pico-8 play session: hold → + tap 🅾

[t = 1 s] hold → ~1s, tap 🅾 ~2×
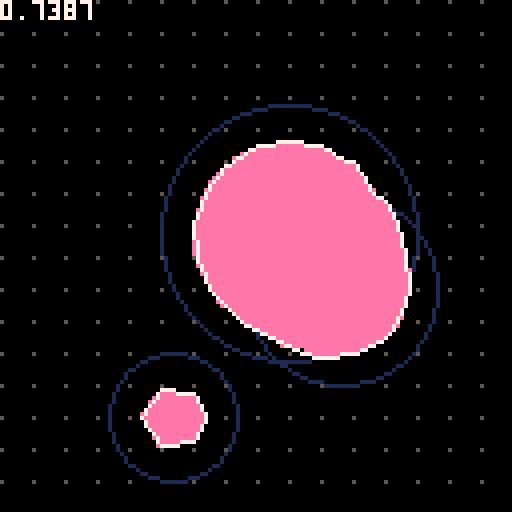
[t = 2 s] hold → ~2s, tap 🅾 ~4×
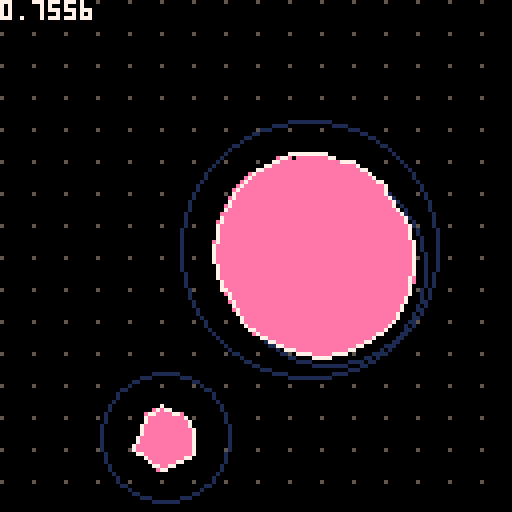
[t = 6 s] hold → ~6s, tap 🅾 ~10×
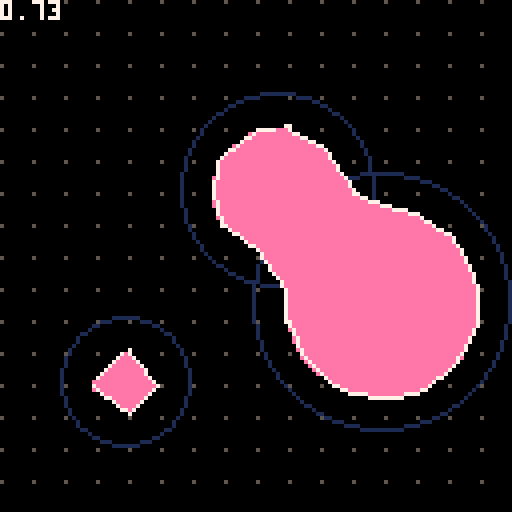
[t = 8 s] hold → ~8s, tap 🅾 ~14×
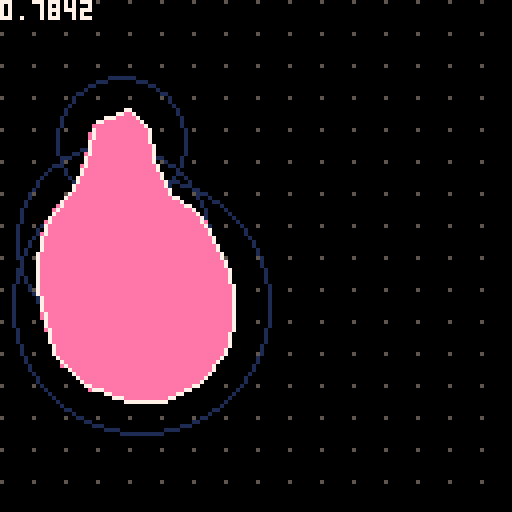

pico-8 cartridge
version 42
__lua__
local metaballs = {}
function create_metaball(x, y, vx, vy, r)
    local mb = {
        x=x,
        y=y,
        vx=vx,
        vy=vy,
        r=r
    }
    metaballs[#metaballs+1] = mb
    return mb
end
function _init()
    poke(0x5f2d, 0x01) -- enable cursor
    poke(0x5f5c, 0xff) -- disable btnp repeating
    poke(0x5f36, 0x08) -- make tile 0 opaque
    create_metaball(32, 32, 0.5, 1/3, 32)
    create_metaball(96, 96, 1/3, 0.5, 24)
    create_metaball(64, 64, -0.25, 0.5, 16)
end
function _update60()
    -- update positions
    for _, b in ipairs(metaballs) do
        if b.x < b.r or b.x > 128 - b.r then b.vx = -b.vx end
        if b.y < b.r or b.y > 128 - b.r then b.vy = -b.vy end
        b.x += b.vx
        b.y += b.vy
    end
end
function _draw()
    cls(0)
    for j=0,15 do
        for i=0,15 do
            pset(i*8,j*8,5)
        end
    end
    for _, b in ipairs(metaballs) do
        circ(b.x, b.y, b.r, 1)
    end
--
-- for _, b in ipairs(metaballs) do
-- local xmin, xmax, ymin, ymax
-- xmin = (b.x - b.r) \ 8 * 8
-- xmax = (b.x + b.r) \ 8 * 8 + 8
-- ymin = (b.y - b.r) \ 8 * 8
-- ymax = (b.y + b.r) \ 8 * 8 + 8
-- rect(xmin, ymin, xmax-1, ymax-1, 8)
-- end
    color(14)
    draw_marching_squares(function(x, y)
        local result = 0
        for _, b in ipairs(metaballs) do
            local dx = abs(b.x - x)
            local dy = abs(b.y - y)
            if dx < b.r and dy < b.r then
                result += linstep(b.r - dist(dx, dy))
            end
        end
        return result
    end)
    color(7)
    print(stat(1), 0, 0)
end
function draw_marching_squares(f_sample)
    local col = peek(0x5f25) & 0xf
    -- sample corner and middle points
    local corners = {}
    corners[288] = 0
    setmetatable(corners, {__index = function() return 0 end})
    local midpoints = {}
    midpoints[288] = 0
    setmetatable(midpoints, {__index = function() return 0 end})
    for _, b in ipairs(metaballs) do
        local xmin, xmax, ymin, ymax
        xmin = (b.x - b.r) \ 8
        xmax = (b.x + b.r) \ 8 + 1
        ymin = (b.y - b.r) \ 8
        ymax = (b.y + b.r) \ 8 + 1
        for cy=ymin,ymax do
            for cx=xmin,xmax do
                local k = cx+cy*17
                corners[k] = f_sample(cx*8, cy*8)
                midpoints[k] = f_sample(cx*8 + 4, cy*8 + 4)
            end
        end
    end
    for j=0,15 do
        for i=0,15 do
            local k = i+j*17
            color(col)
            marching_sq(i, j, corners[k], corners[k+1], corners[k+17], corners[k+17+1], midpoints[k])
        end
    end
end
function marching_sq(cx, cy, a, b, c, d, e)
    local x, y = cx*8, cy*8
    local z = 8
    local col = peek(0x5f25) & 0xf
    if d > z then
        if c > z then
            if b > z then
                if a > z then
                    -- case 15
                    rectfill(x, y, x+7, y+7, col)
                else -- case 14
                    local x0, y0, x1, y1 = x+8*lroot(a, b, z), y+0, x+0, y+8*lroot(a, c, z)
                    p01_triangle_163(x0, y0, x+8, y+8, x+8, y+0, col)
                    p01_triangle_163(x0, y0, x1, y1, x+8, y+8, col)
                    p01_triangle_163(x1, y1, x+0, y+8, x+8, y+8, col)
                    line(x0, y0, x1, y1, 7)
                end
            else
                if a > z then -- case 13
                    local x0, y0, x1, y1 = x+8, y+8*lroot(b, d, z), x+8*lroot(a, b, z), y+0
                    p01_triangle_163(x1, y1, x+0, y+0, x+0, y+8, col)
                    p01_triangle_163(x0, y0, x1, y1, x+0, y+8, col)
                    p01_triangle_163(x0, y0, x+0, y+8, x+8, y+8, col)
                    line(x0, y0, x1, y1, 7)
                else -- case 12
                    local x0, y0, x1, y1 = x+8, y+8*lroot(b, d, z), x+0, y+8*lroot(a, c, z)
                    p01_triangle_163(x0, y0, x1, y1, x+0, y+8, col)
                    p01_triangle_163(x0, y0, x+0, y+8, x+8, y+8, col)
                    line(x0, y0, x1, y1, 7)
                end
            end
        else
            if b > z then
                if a > z then -- case 11
                    local x0, y0, x1, y1 = x+0, y+8*lroot(a, c, z), x+8*lroot(c, d, z), y+8
                    p01_triangle_163(x0, y0, x+8, y+0, x+0, y+0, col)
                    p01_triangle_163(x0, y0, x1, y1, x+8, y+0, col)
                    p01_triangle_163(x1, y1, x+8, y+8, x+8, y+0, col)
                    line(x0, y0, x1, y1, 7)
                else -- case 10
                    local x0, y0, x1, y1 = x+8*lroot(a, b, z), y+0, x+8*lroot(c, d, z), y+8
                    p01_triangle_163(x0, y0, x1, y1, x+8, y+0, col)
                    p01_triangle_163(x1, y1, x+8, y+8, x+8, y+0, col)
                    line(x0, y0, x1, y1, 7)
                end
            else
                if a > z then
                    if e > z then -- case 9, saddle point
                        local x0, y0, x1, y1 = x+0, y+8*lroot(a, c, z), x+8*lroot(c, d, z), y+8
                        local x2, y2, x3, y3 = x+8, y+8*lroot(b, d, z), x+8*lroot(a, b, z), y+0
                        p01_triangle_163(x0, y0, x1, y1, x3, y3, col)
                        p01_triangle_163(x1, y1, x2, y2, x3, y3, col)
                        p01_triangle_163(x0, y0, x3, y3, x+0, y+0, col)
                        p01_triangle_163(x1, y1, x+8, y+8, x2, y2, col)
                        line(x0, y0, x1, y1, 7)
                        line(x2, y2, x3, y3, 7)
                    else
                        local x0, y0, x1, y1 = x+0, y+8*lroot(a, c, z), x+8*lroot(a, b, z), y+0
                        local x2, y2, x3, y3 = x+8, y+8*lroot(b, d, z), x+8*lroot(c, d, z), y+8
                        p01_triangle_163(x0, y0, x1, y1, x+0, y+0, col)
                        p01_triangle_163(x2, y2, x3, y3, x+8, y+8, col)
                        line(x+0, y+8*lroot(a, c, z), x+8*lroot(a, b, z), y+0, 7)
                        line(x+8, y+8*lroot(b, d, z), x+8*lroot(c, d, z), y+8, 7)
                    end
                else -- case 8
                    local x0, y0, x1, y1 = x+8, y+8*lroot(b, d, z), x+8*lroot(c, d, z), y+8
                    p01_triangle_163(x0, y0, x1, y1, x+8, y+8, col)
                    line(x0, y0, x1, y1, 7)
                end
            end
        end
    else
        if c > z then
            if b > z then
                if a > z then -- case 7
                    local x0, y0, x1, y1 = x+8*lroot(c, d, z), y+8, x+8, y+8*lroot(b, d, z)
                    p01_triangle_163(x+0, y+8, x0, y0, x+0, y+0, col)
                    p01_triangle_163(x0, y0, x1, y1, x+0, y+0, col)
                    p01_triangle_163(x1, y1, x+8, y+0, x+0, y+0, col)
                    line(x0, y0, x1, y1, 7)
                else
                    if e > z then -- case 6, saddle point
                        local x0, y0, x1, y1 = x+8*lroot(c, d, z), y+8, x+8, y+8*lroot(b, d, z)
                        local x2, y2, x3, y3 = x+8*lroot(a, b, z), y+0, x+0, y+8*lroot(a, c, z)
                        p01_triangle_163(x0, y0, x1, y1, x2, y2, col)
                        p01_triangle_163(x2, y2, x3, y3, x0, y0, col)
                        p01_triangle_163(x0, y0, x3, y3, x+0, y+8, col)
                        p01_triangle_163(x1, y1, x+8, y+0, x2, y2, col)
                        line(x0, y0, x1, y1, 7)
                        line(x2, y2, x3, y3, 7)
                    else
                        local x0, y0, x1, y1 = x+8*lroot(c, d, z), y+8, x+0, y+8*lroot(a, c, z)
                        local x2, y2, x3, y3 = x+8*lroot(a, b, z), y+0, x+8, y+8*lroot(b, d, z)
                        p01_triangle_163(x0, y0, x1, y1, x+0, y+8, col)
                        p01_triangle_163(x2, y2, x3, y3, x+8, y+0, col)
                        line(x0, y0, x1, y1, 7)
                        line(x2, y2, x3, y3, 7)
                    end
                end
            else
                if a > z then -- case 5
                    local x0, y0, x1, y1 = x+8*lroot(c, d, z), y+8, x+8*lroot(a, b, z), y+0
                    p01_triangle_163(x0, y0, x1, y1, x+0, y+8, col)
                    p01_triangle_163(x1, y1, x+0, y+0, x+0, y+8, col)
                    line(x0, y0, x1, y1, 7)
                else -- case 4
                    local x0, y0, x1, y1 = x+8*lroot(c, d, z), y+8, x+0, y+8*lroot(a, c, z)
                    p01_triangle_163(x0, y0, x1, y1, x+0, y+8, col)
                    line(x0, y0, x1, y1, 7)
                end
            end
        else
            if b > z then
                if a > z then -- case 3
                    local x0, y0, x1, y1 = x+0, y+8*lroot(a, c, z), x+8, y+8*lroot(b, d, z)
                    p01_triangle_163(x0, y0, x1, y1, x+8, y+0, col)
                    p01_triangle_163(x0, y0, x+8, y+0, x+0, y+0, col)
                    line(x0, y0, x1, y1, 7)
                else -- case 2
                    local x0, y0, x1, y1 = x+8*lroot(a, b, z), y+0, x+8, y+8*lroot(b, d, z)
                    p01_triangle_163(x0, y0, x1, y1, x+8, y+0, col)
                    line(x0, y0, x1, y1, 7)
                end
            else
                if a > z then -- case 1
                    local x0, y0, x1, y1 = x+0, y+8*lroot(a, c, z), x+8*lroot(a, b, z), y+0
                    p01_triangle_163(x0, y0, x1, y1, x+0, y+0, col)
                    line(x0, y0, x1, y1, 7)
                else -- case 0
                    -- no op
                end
            end
        end
    end
end
function lroot(y1, y2, z)
    local dy = y2 - y1
    assert(dy != 0)
    local res = (z - y1) / dy
    return max(0, min(res, 1))
end
function linstep(x)
    return min(max(0, x), 16)
end
function dist(dx, dy)
    return sqrt(dx*dx + dy*dy)
end
function approx_dist(dx, dy)
    return 0.98340*max(dx, dy) + 0.43066*min(dx, dy)
end
--@p01
function p01_triangle_163(x0,y0,x1,y1,x2,y2,col)
    color(col)
    if(y1<y0)x0,x1,y0,y1=x1,x0,y1,y0
    if(y2<y0)x0,x2,y0,y2=x2,x0,y2,y0
    if(y2<y1)x1,x2,y1,y2=x2,x1,y2,y1
    col=x0+(x2-x0)/(y2-y0)*(y1-y0)
    p01_trapeze_h(x0,x0,x1,col,y0,y1)
    p01_trapeze_h(x1,col,x2,x2,y1,y2)
end
function p01_trapeze_h(l,r,lt,rt,y0,y1)
    lt,rt=(lt-l)/(y1-y0),(rt-r)/(y1-y0)
    if(y0<0)l,r,y0=l-y0*lt,r-y0*rt,0
    y1=min(y1,128)
    for y0=y0,y1 do
        rectfill(l,y0,r,y0)
        l+=lt
        r+=rt
    end
end
__gfx__
500000008888000050009999aaaaaaaa000000000000000000000000000000000000000000000000000000000000000000000000000000000000000000000000
000000008880000000000999aaaaaaaa000000000000000000000000000000000000000000000000000000000000000000000000000000000000000000000000
000000008800000000000099aaaaaaaa000000000000000000000000000000000000000000000000000000000000000000000000000000000000000000000000
000000008000000000000009aaaaaaaa000000000000000000000000000000000000000000000000000000000000000000000000000000000000000000000000
00000000000000000000000000000000000000000000000000000000000000000000000000000000000000000000000000000000000000000000000000000000
00000000000000000000000000000000000000000000000000000000000000000000000000000000000000000000000000000000000000000000000000000000
00000000000000000000000000000000000000000000000000000000000000000000000000000000000000000000000000000000000000000000000000000000
00000000000000000000000000000000000000000000000000000000000000000000000000000000000000000000000000000000000000000000000000000000
50000000cccc00005000088899999999000000000000000000000000000000000000000000000000000000000000000000000000000000000000000000000000
00000000cccc00000000888899999999000000000000000000000000000000000000000000000000000000000000000000000000000000000000000000000000
00000000cccc00000008888899999999000000000000000000000000000000000000000000000000000000000000000000000000000000000000000000000000
00000000cccc00000088888899999999000000000000000000000000000000000000000000000000000000000000000000000000000000000000000000000000
b0000000cccc00000888888899999999000000000000000000000000000000000000000000000000000000000000000000000000000000000000000000000000
bb000000cccc00008888888099999990000000000000000000000000000000000000000000000000000000000000000000000000000000000000000000000000
bbb00000cccc00008888880099999900000000000000000000000000000000000000000000000000000000000000000000000000000000000000000000000000
bbbb0000cccc00008888800099999000000000000000000000000000000000000000000000000000000000000000000000000000000000000000000000000000
50000000bbbb00005000cccc88888888000000000000000000000000000000000000000000000000000000000000000000000000000000000000000000000000
00000000bbbbb0000000cccc88888888000000000000000000000000000000000000000000000000000000000000000000000000000000000000000000000000
00000000bbbbbb000000cccc88888888000000000000000000000000000000000000000000000000000000000000000000000000000000000000000000000000
00000000bbbbbbb00000cccc88888888000000000000000000000000000000000000000000000000000000000000000000000000000000000000000000000000
0000000a0bbbbbbb0000cccc88888888000000000000000000000000000000000000000000000000000000000000000000000000000000000000000000000000
000000aa00bbbbbb0000cccc08888888000000000000000000000000000000000000000000000000000000000000000000000000000000000000000000000000
00000aaa000bbbbb0000cccc00888888000000000000000000000000000000000000000000000000000000000000000000000000000000000000000000000000
0000aaaa0000bbbb0000cccc00088888000000000000000000000000000000000000000000000000000000000000000000000000000000000000000000000000
50000000aaaaa000500bbbbbcccccccc000000000000000000000000000000000000000000000000000000000000000000000000000000000000000000000000
00000000aaaaaa0000bbbbbbcccccccc000000000000000000000000000000000000000000000000000000000000000000000000000000000000000000000000
00000000aaaaaaa00bbbbbbbcccccccc000000000000000000000000000000000000000000000000000000000000000000000000000000000000000000000000
00000000aaaaaaaabbbbbbbbcccccccc000000000000000000000000000000000000000000000000000000000000000000000000000000000000000000000000
99999999aaaaaaaabbbbbbbbcccccccc000000000000000000000000000000000000000000000000000000000000000000000000000000000000000000000000
99999999aaaaaaaabbbbbbbbcccccccc000000000000000000000000000000000000000000000000000000000000000000000000000000000000000000000000
99999999aaaaaaaabbbbbbbbcccccccc000000000000000000000000000000000000000000000000000000000000000000000000000000000000000000000000
99999999aaaaaaaabbbbbbbbcccccccc000000000000000000000000000000000000000000000000000000000000000000000000000000000000000000000000
5000bbbbbbbb00000000000000000000000000000000000000000000000000000000000000000000000000000000000000000000000000000000000000000000
00000bbbbbb000000000000000000000000000000000000000000000000000000000000000000000000000000000000000000000000000000000000000000000
000000bbbb0000000000000000000000000000000000000000000000000000000000000000000000000000000000000000000000000000000000000000000000
0000000bb00000000000000000000000000000000000000000000000000000000000000000000000000000000000000000000000000000000000000000000000
b00000000000000b0000000089abc000000000000000000000000000000000000000000000000000000000000000000000000000000000000000000000000000
bb000000000000bb0000000000000000000000000000000000000000000000000000000000000000000000000000000000000000000000000000000000000000
bbb0000000000bbb0000000000000000000000000000000000000000000000000000000000000000000000000000000000000000000000000000000000000000
bbbb00000000bbbb0000000000000000000000000000000000000000000000000000000000000000000000000000000000000000000000000000000000000000
00000000000000000000000000000000000000000000000000000000000000000000000000000000000000000000000000000000000000000000000000000000
00000000000000000000000000000000000000000000000000000000000000000000000000000000000000000000000000000000000000000000000000000000
00000000000000000000000000000000000000000000000000000000000000000000000000000000000000000000000000000000000000000000000000000000
00000000000000000000000000000000000000000000000000000000000000000000000000000000000000000000000000000000000000000000000000000000
00000000000000000000000000000000000000000000000000000000000000000000000000000000000000000000000000000000000000000000000000000000
00000000000000000000000000000000000000000000000000000000000000000000000000000000000000000000000000000000000000000000000000000000
00000000000000000000000000000000000000000000000000000000000000000000000000000000000000000000000000000000000000000000000000000000
00000000000000000000000000000000000000000000000000000000000000000000000000000000000000000000000000000000000000000000000000000000
00000000000000000000000000000000000000000000000000000000000000000000000000000000000000000000000000000000000000000000000000000000
00000000000000000000000000000000000000000000000000000000000000000000000000000000000000000000000000000000000000000000000000000000
00000000000000000000000000000000000000000000000000000000000000000000000000000000000000000000000000000000000000000000000000000000
00000000000000000000000000000000000000000000000000000000000000000000000000000000000000000000000000000000000000000000000000000000
00000000000000000000000000000000000000000000000000000000000000000000000000000000000000000000000000000000000000000000000000000000
00000000000000000000000000000000000000000000000000000000000000000000000000000000000000000000000000000000000000000000000000000000
00000000000000000000000000000000000000000000000000000000000000000000000000000000000000000000000000000000000000000000000000000000
00000000000000000000000000000000000000000000000000000000000000000000000000000000000000000000000000000000000000000000000000000000
00000000000000000000000000000000000000000000000000000000000000000000000000000000000000000000000000000000000000000000000000000000
00000000000000000000000000000000000000000000000000000000000000000000000000000000000000000000000000000000000000000000000000000000
00000000000000000000000000000000000000000000000000000000000000000000000000000000000000000000000000000000000000000000000000000000
00000000000000000000000000000000000000000000000000000000000000000000000000000000000000000000000000000000000000000000000000000000
00000000000000000000000000000000000000000000000000000000000000000000000000000000000000000000000000000000000000000000000000000000
00000000000000000000000000000000000000000000000000000000000000000000000000000000000000000000000000000000000000000000000000000000
00000000000000000000000000000000000000000000000000000000000000000000000000000000000000000000000000000000000000000000000000000000
00000000000000000000000000000000000000000000000000000000000000000000000000000000000000000000000000000000000000000000000000000000
00000000000000000000000000000000000000000000000000000000000000000000000000000000000000000000000000000000000000000000000000000000
00000000000000000000000000000000000000000000000000000000000000000000000000000000000000000000000000000000000000000000000000000000
00000000000000000000000000000000000000000000000000000000000000000000000000000000000000000000000000000000000000000000000000000000
00000000000000000000000000000000000000000000000000000000000000000000000000000000000000000000000000000000000000000000000000000000
00000000000000000000000000000000000000000000000000000000000000000000000000000000000000000000000000000000000000000000000000000000
00000000000000000000000000000000000000000000000000000000000000000000000000000000000000000000000000000000000000000000000000000000
00000000000000000000000000000000000000000000000000000000000000000000000000000000000000000000000000000000000000000000000000000000
00000000000000000000000000000000000000000000000000000000000000000000000000000000000000000000000000000000000000000000000000000000
00000000000000000000000000000000000000000000000000000000000000000000000000000000000000000000000000000000000000000000000000000000
00000000000000000000000000000000000000000000000000000000000000000000000000000000000000000000000000000000000000000000000000000000
00000000000000000000000000000000000000000000000000000000000000000000000000000000000000000000000000000000000000000000000000000000
00000000000000000000000000000000000000000000000000000000000000000000000000000000000000000000000000000000000000000000000000000000
00000000000000000000000000000000000000000000000000000000000000000000000000000000000000000000000000000000000000000000000000000000
00000000000000000000000000000000000000000000000000000000000000000000000000000000000000000000000000000000000000000000000000000000
00000000000000000000000000000000000000000000000000000000000000000000000000000000000000000000000000000000000000000000000000000000
00000000000000000000000000000000000000000000000000000000000000000000000000000000000000000000000000000000000000000000000000000000
00000000000000000000000000000000000000000000000000000000000000000000000000000000000000000000000000000000000000000000000000000000
00000000000000000000000000000000000000000000000000000000000000000000000000000000000000000000000000000000000000000000000000000000
00000000000000000000000000000000000000000000000000000000000000000000000000000000000000000000000000000000000000000000000000000000
00000000000000000000000000000000000000000000000000000000000000000000000000000000000000000000000000000000000000000000000000000000
00000000000000000000000000000000000000000000000000000000000000000000000000000000000000000000000000000000000000000000000000000000
00000000000000000000000000000000000000000000000000000000000000000000000000000000000000000000000000000000000000000000000000000000
00000000000000000000000000000000000000000000000000000000000000000000000000000000000000000000000000000000000000000000000000000000
00000000000000000000000000000000000000000000000000000000000000000000000000000000000000000000000000000000000000000000000000000000
00000000000000000000000000000000000000000000000000000000000000000000000000000000000000000000000000000000000000000000000000000000
00000000000000000000000000000000000000000000000000000000000000000000000000000000000000000000000000000000000000000000000000000000
00000000000000000000000000000000000000000000000000000000000000000000000000000000000000000000000000000000000000000000000000000000
00000000000000000000000000000000000000000000000000000000000000000000000000000000000000000000000000000000000000000000000000000000
00000000000000000000000000000000000000000000000000000000000000000000000000000000000000000000000000000000000000000000000000000000
00000000000000000000000000000000000000000000000000000000000000000000000000000000000000000000000000000000000000000000000000000000
00000000000000000000000000000000000000000000000000000000000000000000000000000000000000000000000000000000000000000000000000000000
00000000000000000000000000000000000000000000000000000000000000000000000000000000000000000000000000000000000000000000000000000000
00000000000000000000000000000000000000000000000000000000000000000000000000000000000000000000000000000000000000000000000000000000
00000000000000000000000000000000000000000000000000000000000000000000000000000000000000000000000000000000000000000000000000000000
00000000000000000000000000000000000000000000000000000000000000000000000000000000000000000000000000000000000000000000000000000000
00000000000000000000000000000000000000000000000000000000000000000000000000000000000000000000000000000000000000000000000000000000
00000000000000000000000000000000000000000000000000000000000000000000000000000000000000000000000000000000000000000000000000000000
00000000000000000000000000000000000000000000000000000000000000000000000000000000000000000000000000000000000000000000000000000000
00000000000000000000000000000000000000000000000000000000000000000000000000000000000000000000000000000000000000000000000000000000
00000000000000000000000000000000000000000000000000000000000000000000000000000000000000000000000000000000000000000000000000000000
00000000000000000000000000000000000000000000000000000000000000000000000000000000000000000000000000000000000000000000000000000000
00000000000000000000000000000000000000000000000000000000000000000000000000000000000000000000000000000000000000000000000000000000
00000000000000000000000000000000000000000000000000000000000000000000000000000000000000000000000000000000000000000000000000000000
00000000000000000000000000000000000000000000000000000000000000000000000000000000000000000000000000000000000000000000000000000000
00000000000000000000000000000000000000000000000000000000000000000000000000000000000000000000000000000000000000000000000000000000
00000000000000000000000000000000000000000000000000000000000000000000000000000000000000000000000000000000000000000000000000000000
00000000000000000000000000000000000000000000000000000000000000000000000000000000000000000000000000000000000000000000000000000000
00000000000000000000000000000000000000000000000000000000000000000000000000000000000000000000000000000000000000000000000000000000
00000000000000000000000000000000000000000000000000000000000000000000000000000000000000000000000000000000000000000000000000000000
00000000000000000000000000000000000000000000000000000000000000000000000000000000000000000000000000000000000000000000000000000000
00000000000000000000000000000000000000000000000000000000000000000000000000000000000000000000000000000000000000000000000000000000
00000000000000000000000000000000000000000000000000000000000000000000000000000000000000000000000000000000000000000000000000000000
00000000000000000000000000000000000000000000000000000000000000000000000000000000000000000000000000000000000000000000000000000000
00000000000000000000000000000000000000000000000000000000000000000000000000000000000000000000000000000000000000000000000000000000
00000000000000000000000000000000000000000000000000000000000000000000000000000000000000000000000000000000000000000000000000000000
00000000000000000000000000000000000000000000000000000000000000000000000000000000000000000000000000000000000000000000000000000000
00000000000000000000000000000000000000000000000000000000000000000000000000000000000000000000000000000000000000000000000000000000
00000000000000000000000000000000000000000000000000000000000000000000000000000000000000000000000000000000000000000000000000000000
00000000000000000000000000000000000000000000000000000000000000000000000000000000000000000000000000000000000000000000000000000000
00000000000000000000000000000000000000000000000000000000000000000000000000000000000000000000000000000000000000000000000000000000
00000000000000000000000000000000000000000000000000000000000000000000000000000000000000000000000000000000000000000000000000000000
00000000000000000000000000000000000000000000000000000000000000000000000000000000000000000000000000000000000000000000000000000000
00000000000000000000000000000000000000000000000000000000000000000000000000000000000000000000000000000000000000000000000000000000
00000000000000000000000000000000000000000000000000000000000000000000000000000000000000000000000000000000000000000000000000000000
